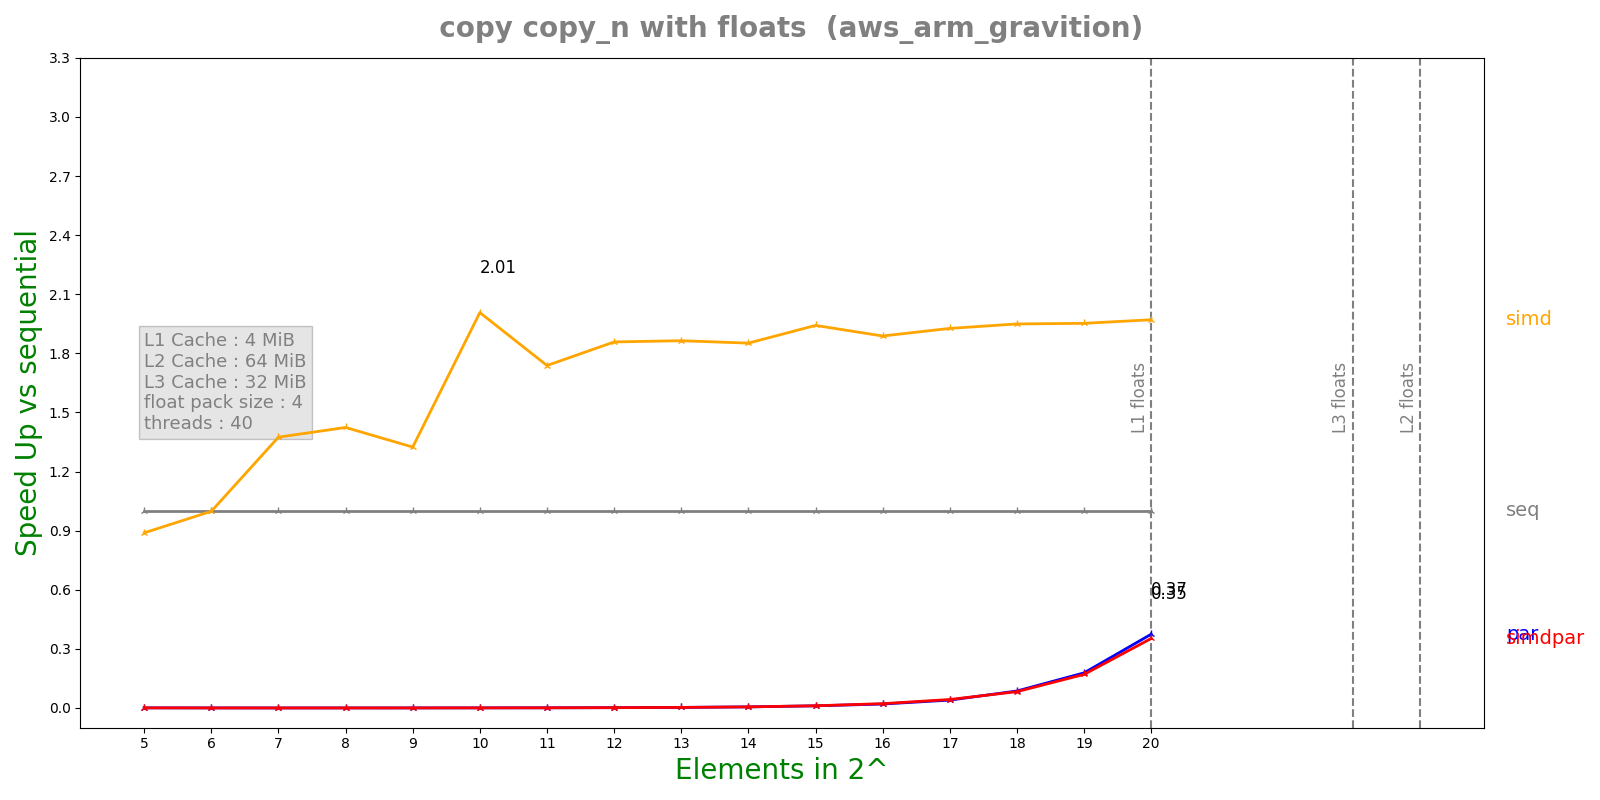

The data file committed next to this chart (first rows):
n, lane, threads, seq, simd, par, simdpar
5, 4, 40, 9.16e-08, 1.0304e-07, 0.0001407, 0.0001358
6, 4, 40, 1.5564e-07, 1.559e-07, 0.000402, 0.000418
7, 4, 40, 2.5008e-07, 1.8192e-07, 0.001266, 0.001256
8, 4, 40, 3.7932e-07, 2.664e-07, 0.001254, 0.001263
9, 4, 40, 4.3948e-07, 3.3184e-07, 0.001234, 0.001267
10, 4, 40, 8.30083e-07, 4.136e-07, 0.001334, 0.001276
11, 4, 40, 1.22742e-06, 7.0612e-07, 0.001219, 0.00126
12, 4, 40, 2.127e-06, 1.1448e-06, 0.001281, 0.001257
13, 4, 40, 3.65458e-06, 1.9604e-06, 0.001229, 0.00123
14, 4, 40, 6.99417e-06, 3.77664e-06, 0.001247, 0.001245
15, 4, 40, 1.43015e-05, 7.36483e-06, 0.001304, 0.001262
16, 4, 40, 2.68882e-05, 1.42406e-05, 0.00134, 0.001224
17, 4, 40, 5.42478e-05, 2.81556e-05, 0.001355, 0.001259
18, 4, 40, 0.0001076, 5.5182e-05, 0.001247, 0.001297
19, 4, 40, 0.0002146, 0.0001099, 0.001203, 0.001259
20, 4, 40, 0.000428, 0.0002172, 0.001143, 0.001213
